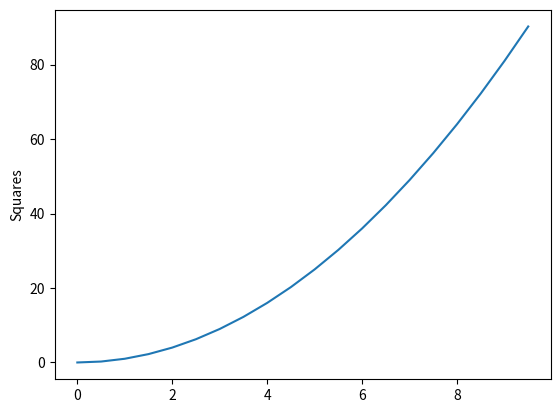

Reproduce this figure in Python.
'''
Created on Mar 30, 2016

[redacted]
'''

import numpy as np
import matplotlib
matplotlib.use('pdf')
import matplotlib.pyplot as plt

class MyClass(object):
    '''
    classdocs
    '''


    def __init__(self, params):
        '''
        Constructor
        '''
        
    a = np.arange(0,10,0.5)
    print ('Array a is:  ', a)
    print
    
    b=a**2
    print ('Array b is:  ', b)
    
    plt.ylabel('Squares')
    
    plt.plot(a,b)
    plt.show()